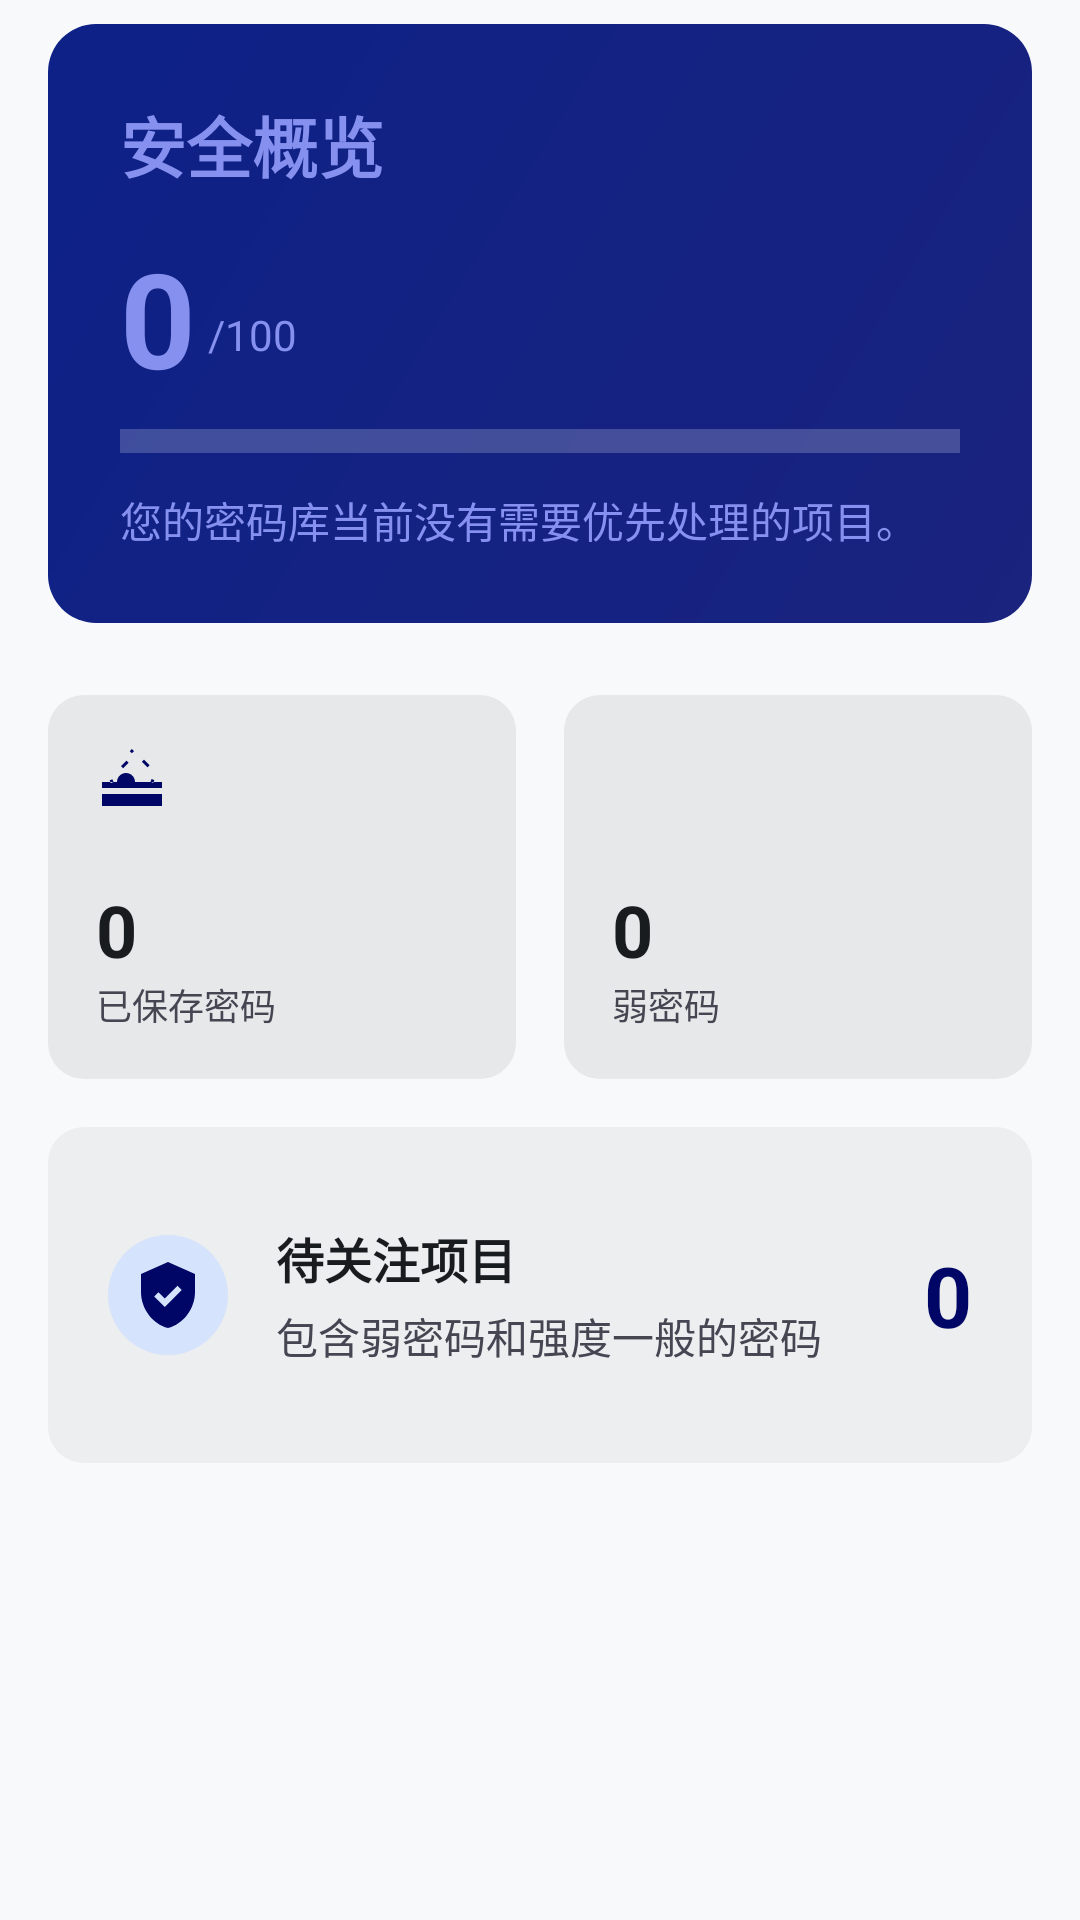

Here is an Android app screen rendered from its layout file. Give the layout XML and the strings, colors and styles it references.
<!-- AndroidManifest.xml: application theme Theme.Keshe -->
<!-- res/layout/fragment_security.xml -->
<?xml version="1.0" encoding="utf-8"?>
<ScrollView xmlns:android="http://schemas.android.com/apk/res/android"
    xmlns:app="http://schemas.android.com/apk/res-auto"
    android:layout_width="match_parent"
    android:layout_height="match_parent"
    android:clipToPadding="false"
    android:paddingBottom="12dp">

    <LinearLayout
        android:layout_width="match_parent"
        android:layout_height="wrap_content"
        android:orientation="vertical"
        android:paddingHorizontal="16dp"
        android:paddingTop="8dp">

        <LinearLayout
            android:layout_width="match_parent"
            android:layout_height="wrap_content"
            android:background="@drawable/bg_security_score_card"
            android:orientation="vertical"
            android:padding="24dp">

            <TextView
                android:layout_width="wrap_content"
                android:layout_height="wrap_content"
                android:text="@string/security_overview_title"
                android:textColor="@color/md_on_primary_container"
                android:textSize="22sp"
                android:textStyle="bold" />

            <LinearLayout
                android:layout_width="wrap_content"
                android:layout_height="wrap_content"
                android:layout_marginTop="12dp"
                android:gravity="bottom"
                android:orientation="horizontal">

                <TextView
                    android:id="@+id/security_score_value"
                    android:layout_width="wrap_content"
                    android:layout_height="wrap_content"
                    android:text="0"
                    android:textColor="@color/md_on_primary_container"
                    android:textSize="44sp"
                    android:textStyle="bold" />

                <TextView
                    android:layout_width="wrap_content"
                    android:layout_height="wrap_content"
                    android:layout_marginStart="4dp"
                    android:layout_marginBottom="6dp"
                    android:text="@string/home_score_out_of"
                    android:textColor="@color/md_on_primary_container"
                    android:textSize="14sp" />
            </LinearLayout>

            <FrameLayout
                android:id="@+id/security_score_track"
                android:layout_width="match_parent"
                android:layout_height="8dp"
                android:layout_marginTop="8dp"
                android:background="#33FFFFFF">

                <View
                    android:id="@+id/security_score_bar"
                    android:layout_width="0dp"
                    android:layout_height="match_parent"
                    android:background="@color/md_on_primary_container" />
            </FrameLayout>

            <TextView
                android:id="@+id/security_score_hint"
                android:layout_width="wrap_content"
                android:layout_height="wrap_content"
                android:layout_marginTop="12dp"
                android:text="@string/security_score_good"
                android:textColor="@color/md_on_primary_container"
                android:textSize="14sp" />
        </LinearLayout>

        <LinearLayout
            android:layout_width="match_parent"
            android:layout_height="wrap_content"
            android:layout_marginTop="24dp"
            android:orientation="horizontal">

            <LinearLayout
                android:layout_width="0dp"
                android:layout_height="128dp"
                android:layout_marginEnd="8dp"
                android:layout_weight="1"
                android:background="@drawable/bg_card_high"
                android:orientation="vertical"
                android:padding="16dp">

                <ImageView
                    android:layout_width="24dp"
                    android:layout_height="24dp"
                    android:contentDescription="@null"
                    android:importantForAccessibility="no"
                    android:src="@drawable/ic_password"
                    app:tint="@color/md_primary" />

                <View
                    android:layout_width="0dp"
                    android:layout_height="0dp"
                    android:layout_weight="1" />

                <TextView
                    android:id="@+id/security_saved_count"
                    android:layout_width="wrap_content"
                    android:layout_height="wrap_content"
                    android:text="0"
                    android:textColor="@color/md_on_surface"
                    android:textSize="24sp"
                    android:textStyle="bold" />

                <TextView
                    android:layout_width="wrap_content"
                    android:layout_height="wrap_content"
                    android:text="@string/home_stat_saved"
                    android:textColor="@color/md_on_surface_variant"
                    android:textSize="12sp" />
            </LinearLayout>

            <LinearLayout
                android:layout_width="0dp"
                android:layout_height="128dp"
                android:layout_marginStart="8dp"
                android:layout_weight="1"
                android:background="@drawable/bg_card_high"
                android:orientation="vertical"
                android:padding="16dp">

                <ImageView
                    android:layout_width="24dp"
                    android:layout_height="24dp"
                    android:contentDescription="@null"
                    android:importantForAccessibility="no"
                    android:src="@drawable/ic_warning"
                    app:tint="@color/md_error" />

                <View
                    android:layout_width="0dp"
                    android:layout_height="0dp"
                    android:layout_weight="1" />

                <TextView
                    android:id="@+id/security_weak_count"
                    android:layout_width="wrap_content"
                    android:layout_height="wrap_content"
                    android:text="0"
                    android:textColor="@color/md_on_surface"
                    android:textSize="24sp"
                    android:textStyle="bold" />

                <TextView
                    android:layout_width="wrap_content"
                    android:layout_height="wrap_content"
                    android:text="@string/security_weak_passwords"
                    android:textColor="@color/md_on_surface_variant"
                    android:textSize="12sp" />
            </LinearLayout>
        </LinearLayout>

        <LinearLayout
            android:layout_width="match_parent"
            android:layout_height="112dp"
            android:layout_marginTop="16dp"
            android:background="@drawable/bg_card_container"
            android:gravity="center_vertical"
            android:orientation="horizontal"
            android:padding="20dp">

            <ImageView
                android:layout_width="40dp"
                android:layout_height="40dp"
                android:background="@drawable/bg_icon_circle_secondary"
                android:contentDescription="@null"
                android:importantForAccessibility="no"
                android:padding="8dp"
                android:src="@drawable/ic_verified_user"
                app:tint="@color/md_primary" />

            <LinearLayout
                android:layout_width="0dp"
                android:layout_height="wrap_content"
                android:layout_marginStart="16dp"
                android:layout_weight="1"
                android:orientation="vertical">

                <TextView
                    android:layout_width="wrap_content"
                    android:layout_height="wrap_content"
                    android:text="@string/security_attention_title"
                    android:textColor="@color/md_on_surface"
                    android:textSize="16sp"
                    android:textStyle="bold" />

                <TextView
                    android:layout_width="wrap_content"
                    android:layout_height="wrap_content"
                    android:layout_marginTop="4dp"
                    android:text="@string/security_attention_subtitle"
                    android:textColor="@color/md_on_surface_variant"
                    android:textSize="14sp" />
            </LinearLayout>

            <TextView
                android:id="@+id/security_attention_count"
                android:layout_width="wrap_content"
                android:layout_height="wrap_content"
                android:text="0"
                android:textColor="@color/md_primary"
                android:textSize="28sp"
                android:textStyle="bold" />
        </LinearLayout>

    </LinearLayout>
</ScrollView>
<!-- resources referenced by this layout -->
<resources>
  <color name="md_error">#FFBA1A1A</color>
  <color name="md_on_primary_container">#FF8690EE</color>
  <color name="md_on_surface">#FF191C1E</color>
  <color name="md_on_surface_variant">#FF454652</color>
  <color name="md_primary">#FF000666</color>
  <!-- drawable bg_card_container (drawable) -->
  <?xml version="1.0" encoding="utf-8"?>
  <shape xmlns:android="http://schemas.android.com/apk/res/android"
      android:shape="rectangle">
      <solid android:color="@color/md_surface_container" />
      <corners android:radius="12dp" />
  </shape>
  <!-- drawable bg_card_high (drawable) -->
  <?xml version="1.0" encoding="utf-8"?>
  <shape xmlns:android="http://schemas.android.com/apk/res/android"
      android:shape="rectangle">
      <solid android:color="@color/md_surface_container_high" />
      <corners android:radius="12dp" />
  </shape>
  <!-- drawable bg_icon_circle_secondary (drawable) -->
  <?xml version="1.0" encoding="utf-8"?>
  <ripple xmlns:android="http://schemas.android.com/apk/res/android"
      android:color="?attr/colorControlHighlight">
      <item>
          <shape android:shape="oval">
              <solid android:color="@color/md_secondary_container" />
          </shape>
      </item>
  </ripple>
  <!-- drawable bg_security_score_card (drawable) -->
  <?xml version="1.0" encoding="utf-8"?>
  <shape xmlns:android="http://schemas.android.com/apk/res/android"
      android:shape="rectangle">
      <gradient
          android:angle="135"
          android:startColor="@color/md_primary_container"
          android:endColor="@color/md_tertiary_container"
          android:type="linear" />
      <corners android:radius="16dp" />
  </shape>
  <!-- drawable ic_verified_user (drawable) -->
  <vector xmlns:android="http://schemas.android.com/apk/res/android"
      android:width="24dp"
      android:height="24dp"
      android:viewportWidth="24"
      android:viewportHeight="24"
      android:tint="?attr/colorPrimary">
      <path
          android:fillColor="@android:color/white"
          android:pathData="M12,1L3,5v6c0,5.55 3.84,10.74 9,12 5.16,-1.26 9,-6.45 9,-12V5l-9,-4zM10.94,16L7.4,12.46l1.41,-1.41 2.12,2.12 4.24,-4.24 1.41,1.41L10.94,16z" />
  </vector>
  <string name="home_score_out_of">/100</string>
  <string name="home_stat_saved">已保存密码</string>
  <string name="security_attention_subtitle">包含弱密码和强度一般的密码</string>
  <string name="security_attention_title">待关注项目</string>
  <string name="security_overview_title">安全概览</string>
  <string name="security_score_good">您的密码库当前没有需要优先处理的项目。</string>
  <string name="security_weak_passwords">弱密码</string>
  <style name="Theme.Keshe" parent="Base.Theme.Keshe" />
  <color name="md_surface_container">#FFECEEF0</color>
  <color name="md_surface_container_high">#FFE6E8EA</color>
  <color name="md_secondary_container">#FFD5E3FC</color>
  <color name="md_primary_container">#FF1A237E</color>
  <color name="md_tertiary_container">#FF0D2187</color>
  <color name="md_on_primary">#FFFFFFFF</color>
  <color name="md_secondary">#FF515F74</color>
  <color name="md_on_secondary">#FFFFFFFF</color>
  <color name="md_on_secondary_container">#FF57657A</color>
  <color name="md_tertiary">#FF000E5D</color>
  <color name="md_on_tertiary">#FFFFFFFF</color>
  <color name="md_on_tertiary_container">#FF8090F6</color>
  <color name="md_on_error">#FFFFFFFF</color>
  <color name="md_error_container">#FFFFDAD6</color>
  <color name="md_on_error_container">#FF93000A</color>
  <color name="md_background">#FFF7F9FB</color>
  <color name="md_on_background">#FF191C1E</color>
  <color name="md_surface">#FFF7F9FB</color>
  <color name="md_surface_variant">#FFE0E3E5</color>
  <color name="md_outline">#FF767683</color>
  <color name="md_outline_variant">#FFC6C5D4</color>
  <color name="md_surface_container_low">#FFF2F4F6</color>
</resources>
